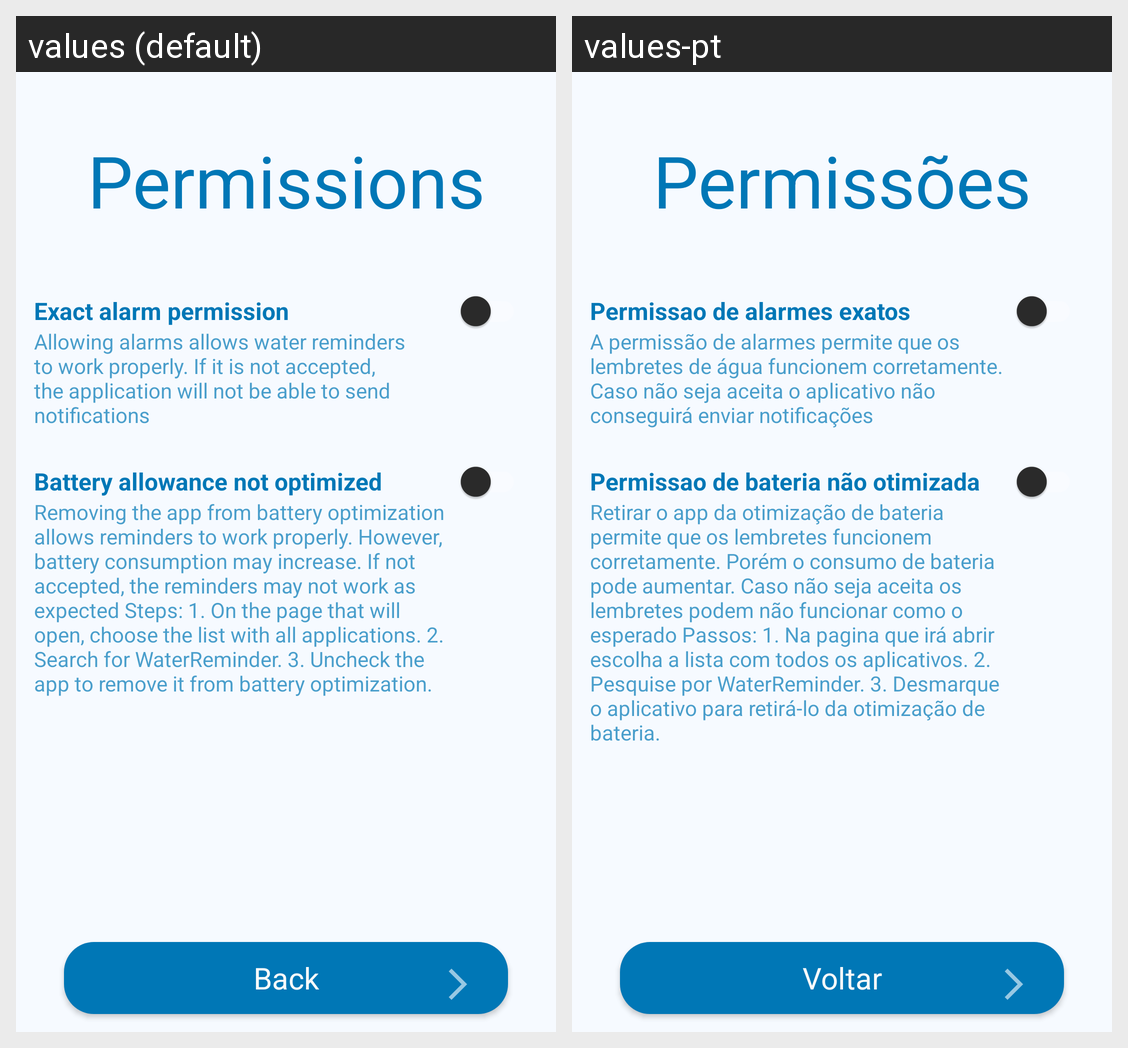

Strings drawn on this Android screen and how each of the app's shown locales translates them:
Android screen res/layout/fragment_permissions.xml rendered under 2 locales, left to right: values (default), values-pt. Device: Nexus 5 (rendered at 1080×1920; each locale shown at half size, 540×960, under a caption strip naming it); theme Theme.WaterReminder.
Strings drawn on this screen, with the default value and each locale's value (text and hints the layout hard-codes, and strings that could not be matched under every locale, appear in the picture but are not listed):

permissions_title
  values: Permissions
  values-pt: Permissões

exact_alarm_permission_title
  values: Exact alarm permission
  values-pt: Permissao de alarmes exatos

exact_alarm_permission_description
  values: Allowing alarms allows water reminders to work properly. If it is not accepted, the application will not be able to send notifications
  values-pt: A permissão de alarmes permite que os lembretes de água funcionem corretamente. Caso não seja aceita o aplicativo não conseguirá enviar notificações

optimize_battery_permission_title
  values: Battery allowance not optimized
  values-pt: Permissao de bateria não otimizada

optimize_battery_permission_description
  values: Removing the app from battery optimization allows reminders to work properly. However, battery consumption may increase. If not accepted, the reminders may not work as expected Steps: 1. On the page that will open, choose the list with all applications. 2. Search for WaterReminder. 3. Uncheck the app to remove it from battery optimization. 
  values-pt: Retirar o app da otimização de bateria permite que os lembretes funcionem corretamente. Porém o consumo de bateria pode aumentar. Caso não seja aceita os lembretes podem não funcionar como o esperado Passos: 1. Na pagina que irá abrir escolha a lista com todos os aplicativos. 2. Pesquise por WaterReminder. 3. Desmarque o aplicativo para retirá-lo da otimização de bateria.

back
  values: Back
  values-pt: Voltar
